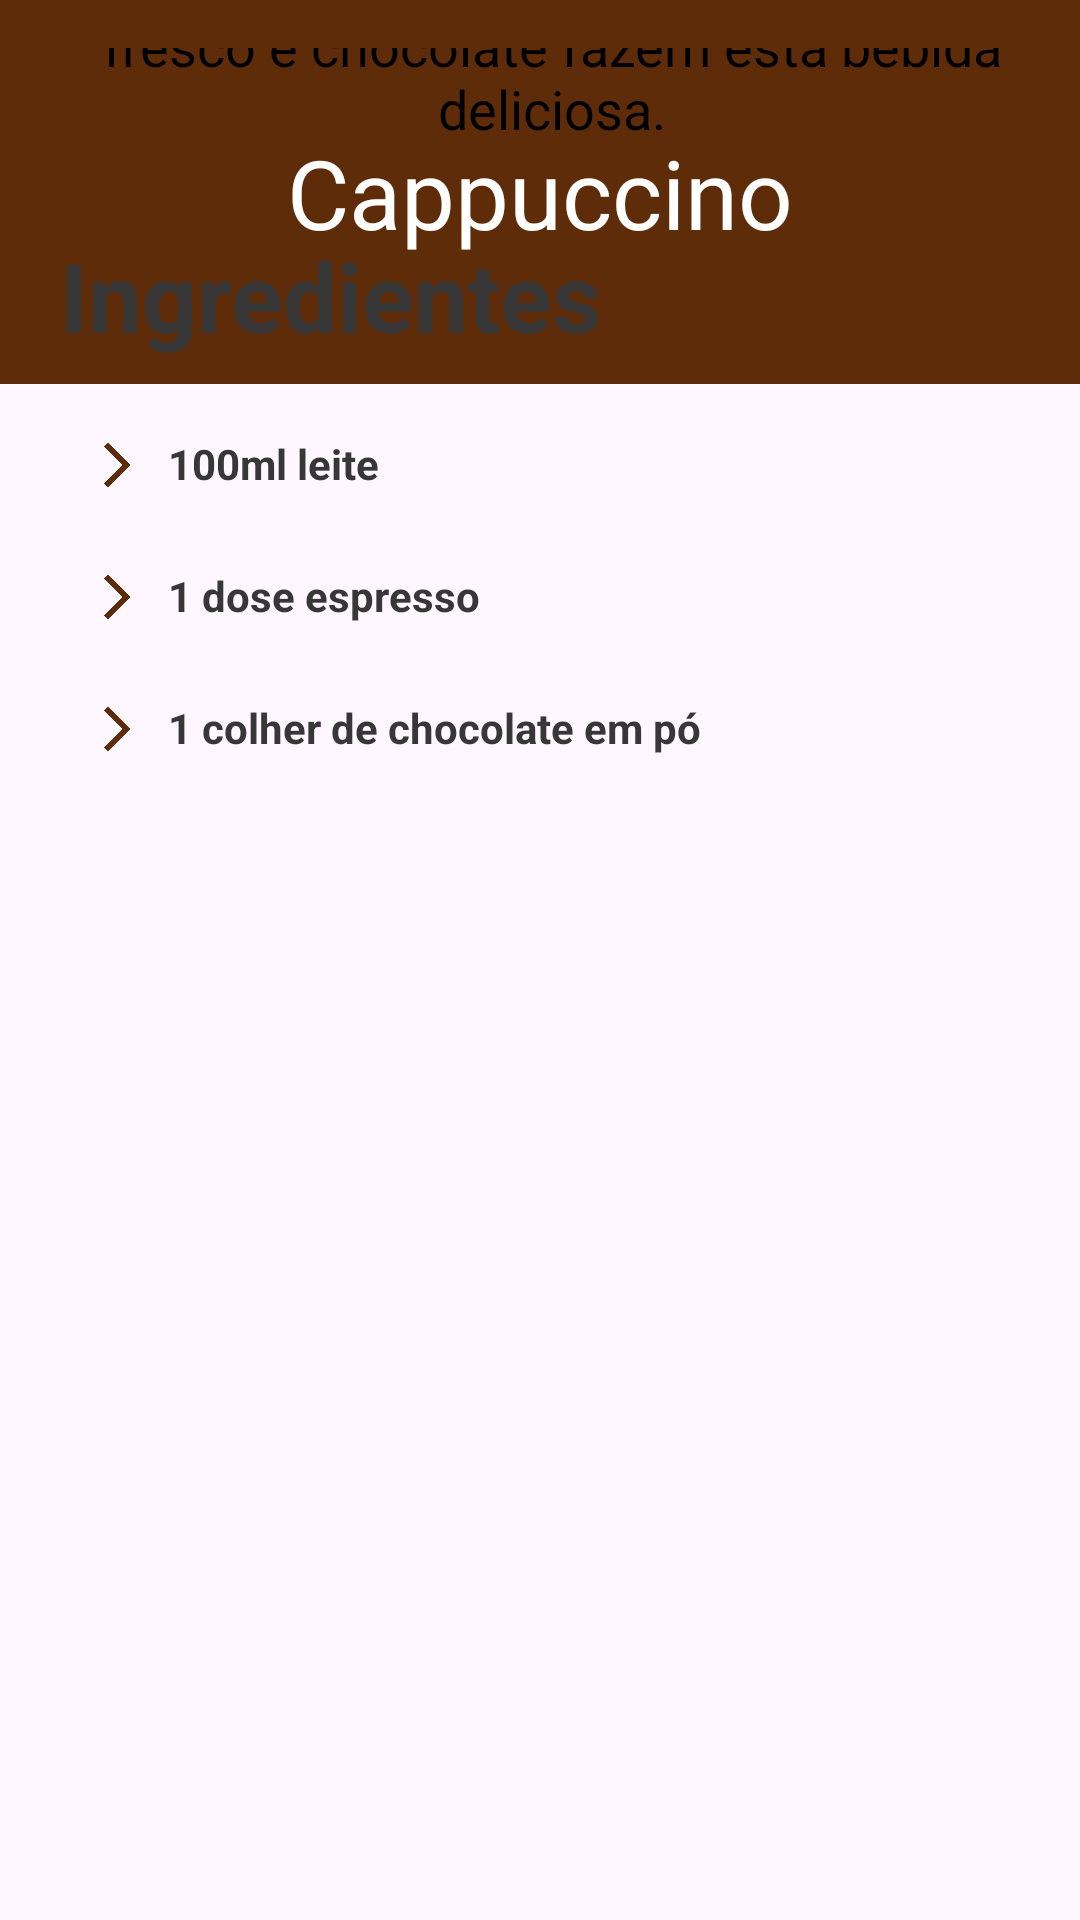

Here is an Android app screen rendered from its layout file. Give the layout XML and the strings, colors and styles it references.
<!-- AndroidManifest.xml: application theme Theme.Treino_1 -->
<!-- res/layout/activity_exercicio2.xml -->
<?xml version="1.0" encoding="utf-8"?>
<androidx.constraintlayout.widget.ConstraintLayout xmlns:android="http://schemas.android.com/apk/res/android"
    xmlns:app="http://schemas.android.com/apk/res-auto"
    xmlns:tools="http://schemas.android.com/tools"
    android:id="@+id/main"
    android:layout_width="match_parent"
    android:layout_height="match_parent"
    tools:context=".Exercicio2">

    <View
        android:id="@+id/viewcapp"
        android:layout_width="0dp"
        android:layout_height="128dp"
        android:background="@color/marron"
        app:layout_constraintStart_toStartOf="parent"
        app:layout_constraintTop_toTopOf="parent"
        tools:ignore="ExtraText" />

    <TextView
        android:id="@+id/textView"
        android:layout_width="0dp"
        android:layout_height="wrap_content"
        android:text="@string/cappuccino"
        android:textColor="@color/white"
        android:textSize="32sp"
        app:layout_constraintCircle="@id/viewcapp"
        app:layout_constraintStart_toStartOf="parent"
        app:layout_constraintTop_toTopOf="parent" />

    <ImageView
        android:layout_width="wrap_content"
        android:layout_height="wrap_content"
        android:padding="8dp"
        android:src="@drawable/baseline_arrow_back_24"
        app:layout_constraintStart_toStartOf="parent"
        app:layout_constraintTop_toTopOf="parent"
        tools:ignore="ContentDescription" />

    <androidx.constraintlayout.widget.ConstraintLayout
        android:layout_width="match_parent"
        android:layout_height="match_parent"
        android:padding="16dp"
        tools:layout_editor_absoluteX="113dp"
        tools:layout_editor_absoluteY="50dp">


        <ImageView
            android:id="@+id/imagetime"
            android:layout_width="48dp"
            android:layout_height="48dp"
            android:layout_marginEnd="120dp"
            android:layout_marginBottom="708dp"
            android:src="@drawable/baseline_query_builder_24"
            app:layout_constraintBottom_toBottomOf="parent"
            app:layout_constraintEnd_toStartOf="@+id/imagefavorite"
            app:layout_constraintHorizontal_bias="1.0"
            app:layout_constraintHorizontal_chainStyle="spread_inside"
            app:layout_constraintStart_toStartOf="parent" />

        <ImageView
            android:id="@+id/imagefavorite"
            android:layout_width="48dp"
            android:layout_height="48dp"
            android:layout_marginEnd="80dp"
            android:layout_marginBottom="708dp"
            android:src="@drawable/baseline_favorite_24"
            app:layout_constraintBottom_toBottomOf="parent"
            app:layout_constraintEnd_toEndOf="parent" />

        <TextView
            android:layout_width="wrap_content"
            android:layout_height="wrap_content"
            android:layout_marginStart="108dp"
            android:layout_marginBottom="688dp"
            android:text="@string/time"
            android:textSize="14sp"
            app:layout_constraintBottom_toBottomOf="parent"
            app:layout_constraintStart_toStartOf="parent" />

        <TextView
            android:layout_width="wrap_content"
            android:layout_height="wrap_content"
            android:layout_marginStart="292dp"
            android:layout_marginBottom="688dp"
            android:text="@string/favorite"
            android:textSize="14sp"
            app:layout_constraintBottom_toBottomOf="parent"
            app:layout_constraintStart_toStartOf="parent" />

        <View
            android:layout_width="wrap_content"
            android:layout_height="3dp"
            android:layout_marginBottom="664dp"
            android:background="@color/marron"
            android:padding="64dp"
            app:layout_constraintBottom_toBottomOf="parent"
            app:layout_constraintEnd_toEndOf="parent" />

        <TextView
            android:layout_width="wrap_content"
            android:layout_height="wrap_content"
            android:layout_marginStart="4dp"
            android:layout_marginBottom="576dp"
            android:gravity="center"
            android:text="@string/texto"
            android:textColor="@color/black"
            android:textSize="18dp"
            app:layout_constraintBottom_toBottomOf="parent"
            app:layout_constraintStart_toStartOf="parent" />

        <TextView
            android:layout_width="wrap_content"
            android:layout_height="wrap_content"
            android:layout_marginStart="4dp"
            android:layout_marginBottom="504dp"
            android:text="Ingredientes"
            android:textColor="@color/grai"
            android:textSize="32dp"
            android:textStyle="bold"
            app:layout_constraintBottom_toBottomOf="parent"
            app:layout_constraintStart_toStartOf="parent" />

        <TextView
            android:id="@+id/textspresso"
            android:layout_width="wrap_content"
            android:layout_height="wrap_content"
            android:layout_marginStart="40dp"
            android:layout_marginBottom="416dp"
            android:text="@string/textespresso"
            android:textColor="@color/grai"
            android:textStyle="bold"
            app:layout_constraintBottom_toBottomOf="parent"
            app:layout_constraintStart_toStartOf="parent" />

        <TextView
            android:id="@+id/textleite"
            android:layout_width="wrap_content"
            android:layout_height="wrap_content"
            android:layout_marginStart="40dp"
            android:layout_marginBottom="460dp"
            android:text="@string/textleite"
            android:textColor="@color/grai"
            android:textSize="14dp"
            android:textStyle="bold"
            app:layout_constraintBottom_toBottomOf="parent"
            app:layout_constraintStart_toStartOf="parent" />

        <TextView
            android:id="@+id/textcolher"
            android:layout_width="wrap_content"
            android:layout_height="wrap_content"
            android:layout_marginStart="40dp"
            android:layout_marginBottom="372dp"
            android:text="@string/textecolher"
            android:textColor="@color/grai"
            android:textStyle="bold"
            app:layout_constraintBottom_toBottomOf="parent"
            app:layout_constraintStart_toStartOf="parent" />

        <ImageView
            android:layout_width="18dp"
            android:layout_height="18dp"
            android:layout_marginEnd="8dp"
            android:layout_marginBottom="460dp"
            android:src="@drawable/baseline_arrow_forward_ios_24"
            app:layout_constraintBottom_toBottomOf="parent"
            app:layout_constraintEnd_toStartOf="@+id/textleite" />

        <ImageView
            android:layout_width="18dp"
            android:layout_height="18dp"
            android:layout_marginEnd="8dp"
            android:layout_marginBottom="416dp"
            android:src="@drawable/baseline_arrow_forward_ios_24"
            app:layout_constraintBottom_toBottomOf="parent"
            app:layout_constraintEnd_toStartOf="@+id/textspresso" />

        <ImageView
            android:layout_width="18dp"
            android:layout_height="18dp"
            android:layout_marginEnd="8dp"
            android:layout_marginBottom="372dp"
            android:src="@drawable/baseline_arrow_forward_ios_24"
            app:layout_constraintBottom_toBottomOf="parent"
            app:layout_constraintEnd_toStartOf="@+id/textcolher" />


    </androidx.constraintlayout.widget.ConstraintLayout>
</androidx.constraintlayout.widget.ConstraintLayout>
<!-- resources referenced by this layout -->
<resources>
  <color name="black">#FF000000</color>
  <color name="grai">#373737</color>
  <color name="marron">#5F2C0A</color>
  <color name="white">#FFFFFFFF</color>
  <!-- drawable baseline_arrow_forward_ios_24 (drawable) -->
  <vector xmlns:android="http://schemas.android.com/apk/res/android" android:autoMirrored="true" android:height="24dp" android:tint="#5F2C0A" android:viewportHeight="24" android:viewportWidth="24" android:width="24dp">
        
      <path android:fillColor="@android:color/white" android:pathData="M6.23,20.23l1.77,1.77l10,-10l-10,-10l-1.77,1.77l8.23,8.23z"/>
      
  </vector>
  <!-- drawable baseline_favorite_24 (drawable) -->
  <vector xmlns:android="http://schemas.android.com/apk/res/android" android:height="24dp" android:tint="#5F2C0A" android:viewportHeight="24" android:viewportWidth="24" android:width="24dp">
        
      <path android:fillColor="@android:color/white" android:pathData="M12,21.35l-1.45,-1.32C5.4,15.36 2,12.28 2,8.5 2,5.42 4.42,3 7.5,3c1.74,0 3.41,0.81 4.5,2.09C13.09,3.81 14.76,3 16.5,3 19.58,3 22,5.42 22,8.5c0,3.78 -3.4,6.86 -8.55,11.54L12,21.35z"/>
      
  </vector>
  <!-- drawable baseline_query_builder_24 (drawable) -->
  <vector xmlns:android="http://schemas.android.com/apk/res/android" android:height="24dp" android:tint="#5F2C0A" android:viewportHeight="24" android:viewportWidth="24" android:width="24dp">
        
      <path android:fillColor="@android:color/white" android:pathData="M11.99,2C6.47,2 2,6.48 2,12s4.47,10 9.99,10C17.52,22 22,17.52 22,12S17.52,2 11.99,2zM12,20c-4.42,0 -8,-3.58 -8,-8s3.58,-8 8,-8 8,3.58 8,8 -3.58,8 -8,8z"/>
        
      <path android:fillColor="@android:color/white" android:pathData="M12.5,7H11v6l5.25,3.15 0.75,-1.23 -4.5,-2.67z"/>
      
  </vector>
  <string name="cappuccino">Cappuccino</string>
  <string name="favorite">54214</string>
  <string name="textecolher">1 colher de chocolate em pó</string>
  <string name="textespresso">1 dose espresso</string>
  <string name="textleite">100ml leite</string>
  <string name="texto">Uma simples e perfeitamente extraida dose
          de espresso misturado com leite fresco e
          chocolate fazem esta bebida deliciosa.</string>
  <string name="time">15 minutos</string>
  <style name="Theme.Treino_1" parent="Base.Theme.Treino_1" />
  <style name="Base.Theme.Treino_1" parent="Theme.Material3.DayNight.NoActionBar">
          
          
      </style>
</resources>
